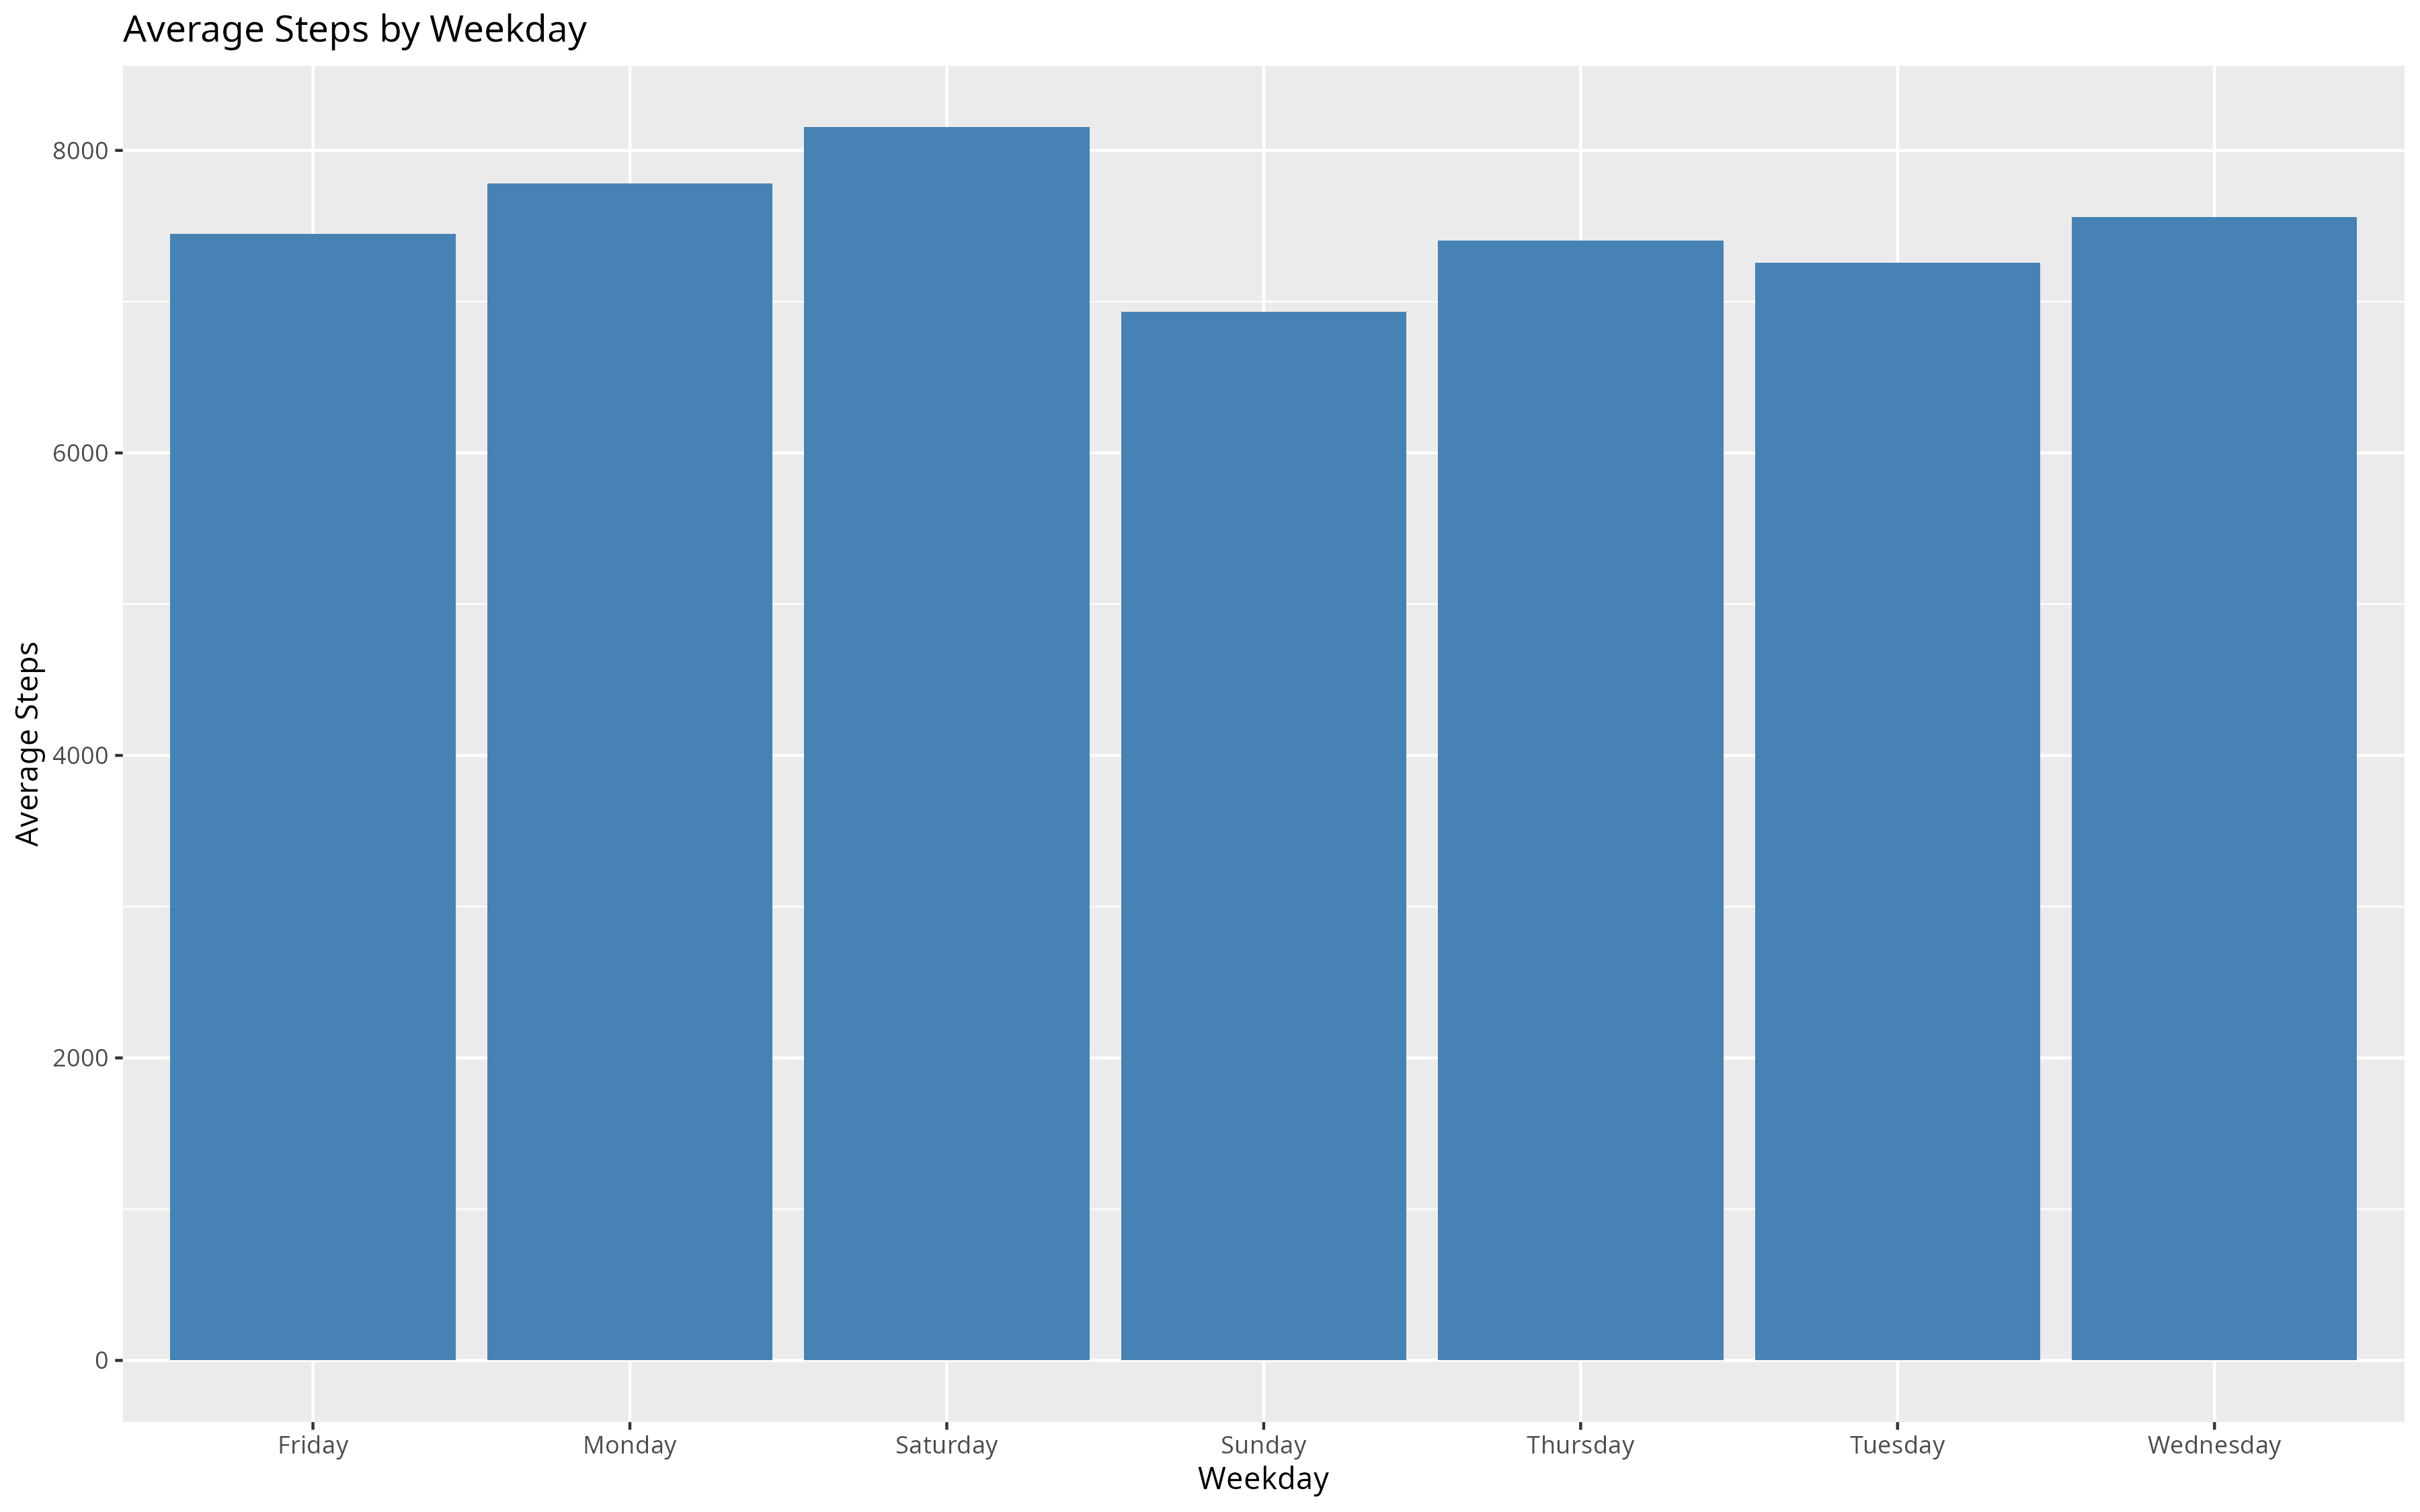

The table this chart was drawn from, first rows:
weekday, mean_steps
Monday, 7781
Tuesday, 7257
Wednesday, 7559
Thursday, 7406
Friday, 7448
Saturday, 8153
Sunday, 6933
